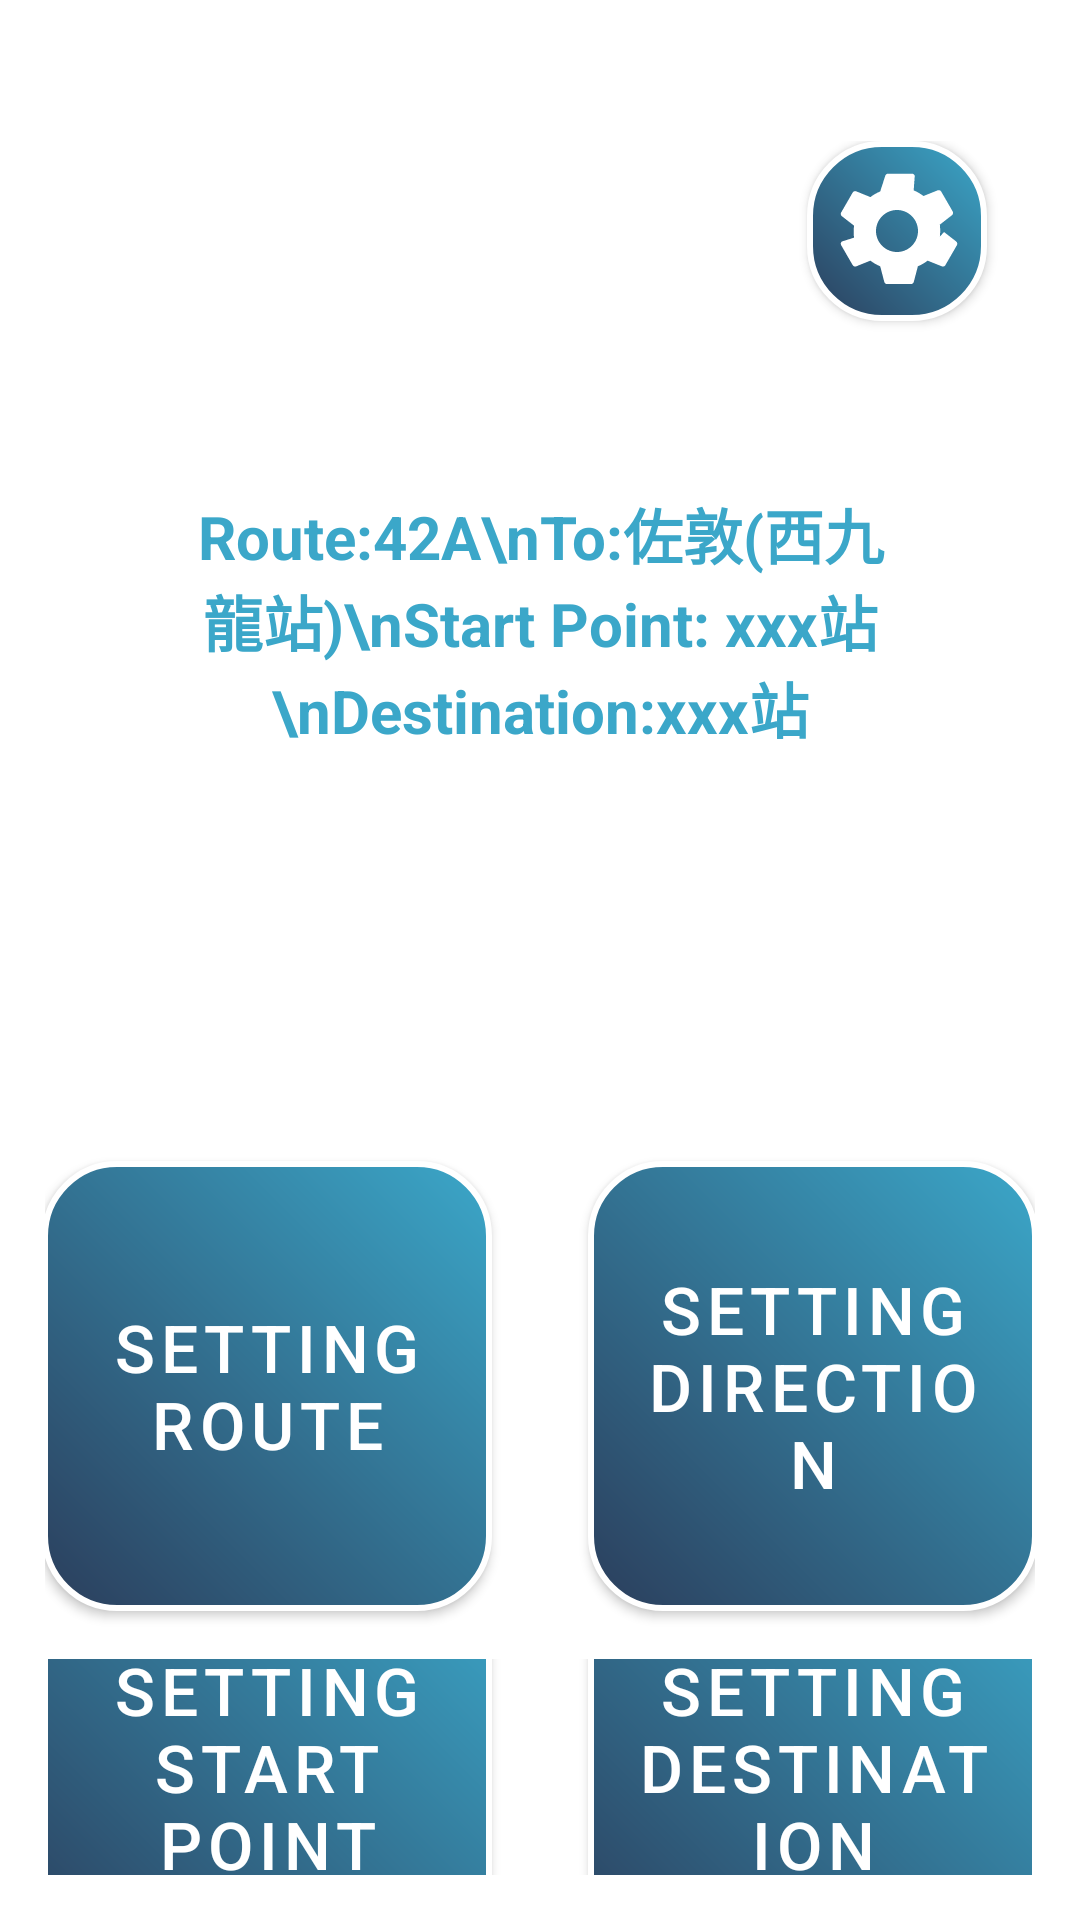

Layout XML and referenced resources for this Android screen:
<!-- AndroidManifest.xml: application theme Theme.VISTA -->
<!-- res/layout/activity_find_bus_edit_menu_page.xml -->
<LinearLayout xmlns:android="http://schemas.android.com/apk/res/android"
    xmlns:app="http://schemas.android.com/apk/res-auto"
    android:id="@+id/main"
    android:layout_width="match_parent"
    android:layout_height="match_parent"
    android:background="@color/white"
    android:gravity="center"
    android:orientation="vertical"
    android:padding="15dp"
    >
    <LinearLayout
        android:layout_width="match_parent"
        android:layout_height="wrap_content"
        android:layout_marginTop="32dp"
        android:orientation="vertical"
        android:gravity="center">
        <com.google.android.material.button.MaterialButton
            android:id="@+id/btnMainMenuSetting"
            android:layout_width="60dp"
            android:layout_height="60dp"
            android:layout_marginEnd="16dp"
            android:layout_gravity="end"
            android:background="@drawable/button_setting"
            android:onClick="openSettingPage"
            android:contentDescription="@string/setting"
            app:backgroundTint="@null"
            app:backgroundTintMode="src_over"
            app:cornerRadius="0dp"
            app:strokeColor="@null"
            app:strokeWidth="0dp" />
        
        <LinearLayout
            android:layout_width="match_parent"
            android:layout_height="wrap_content"
            android:layout_marginBottom="32dp"
            android:orientation="vertical"
            android:gravity="center">

            <TextView
                android:id="@+id/txtFindBusEditBusRoute"
                android:layout_width="wrap_content"
                android:layout_height="200dp"
                android:layout_marginBottom="32dp"
                android:gravity="center"
                android:text="Route:42A\nTo:佐敦(西九龍站)\nStart Point: xxx站\nDestination:xxx站"
                android:textSize="20sp"
                android:textStyle="bold"
                android:textColor="#3BA7C9" />
        </LinearLayout>

        
        <LinearLayout
            android:layout_width="wrap_content"
            android:layout_height="wrap_content"
            android:orientation="horizontal"
            android:gravity="center">

            <com.google.android.material.button.MaterialButton
                android:id="@+id/btnFindBusEditEditRoute"
                style="@style/SemiTransparentRoundedButton"
                android:layout_width="150dp"
                android:layout_height="150dp"
                android:layout_margin="16dp"
                android:layout_gravity="center"
                android:background="@drawable/btn_photo_gradient"
                android:text="@string/FindBusEditMen_EditRoute"
                android:textSize="22sp"
                app:backgroundTint="@null"
                app:backgroundTintMode="src_over"
                app:cornerRadius="0dp"
                app:strokeColor="@null"
                app:strokeWidth="0dp" />

            <com.google.android.material.button.MaterialButton
                android:id="@+id/btnFindBusEditOutboundDirection"
                style="@style/SemiTransparentRoundedButton"
                android:layout_width="150dp"
                android:layout_height="150dp"
                android:layout_margin="16dp"
                android:layout_gravity="center"
                android:background="@drawable/btn_photo_gradient"
                android:text="@string/FindBusEditMen_EditOutboundDirection"
                android:textSize="22sp"
                app:backgroundTint="@null"
                app:backgroundTintMode="src_over"
                app:cornerRadius="0dp"
                app:strokeColor="@null"
                app:strokeWidth="0dp" />
        </LinearLayout>
        
        <LinearLayout
            android:layout_width="wrap_content"
            android:layout_height="wrap_content"
            android:orientation="horizontal"
            android:gravity="center">

            <com.google.android.material.button.MaterialButton
                android:id="@+id/btnFindBusEditStartPoint"
                style="@style/SemiTransparentRoundedButton"
                android:layout_width="150dp"
                android:layout_height="150dp"
                android:layout_margin="16dp"
                android:layout_gravity="center"
                android:text="@string/FindBusEditMen_EditStartPoint"
                android:textSize="22sp"
                android:background="@drawable/btn_photo_gradient"
                app:backgroundTint="@null"
                app:backgroundTintMode="src_over"
                app:cornerRadius="0dp"
                app:strokeColor="@null"
                app:strokeWidth="0dp"/>
            <com.google.android.material.button.MaterialButton
                android:id="@+id/btnFindBusEditDestination"
                style="@style/SemiTransparentRoundedButton"
                android:layout_width="150dp"
                android:layout_height="150dp"
                android:layout_margin="16dp"
                android:layout_gravity="center"
                android:text="@string/FindBusEditMen_EditDestination"
                android:textSize="22sp"
                android:background="@drawable/btn_photo_gradient"
                app:backgroundTint="@null"
                app:backgroundTintMode="src_over"
                app:cornerRadius="0dp"
                app:strokeColor="@null"
                app:strokeWidth="0dp"/>
        </LinearLayout>
    </LinearLayout>
</LinearLayout>
<!-- resources referenced by this layout -->
<resources>
  <color name="white">#FFFFFF</color>
  <!-- drawable btn_photo_gradient (drawable) -->
  <?xml version="1.0" encoding="utf-8"?>
  <shape xmlns:android="http://schemas.android.com/apk/res/android"
      android:shape="rectangle">
  
      
      <gradient
          android:startColor="#2B3E5C"
          android:endColor="#3BA7C9"
          android:angle="45"
      />
  
      
      <corners android:radius="24dp" />
  
      
      <stroke
          android:width="2dp"
          android:color="#FFFFFF" />
  
  </shape>
  <!-- drawable button_setting (drawable) -->
  <?xml version="1.0" encoding="utf-8"?>
  <layer-list xmlns:android="http://schemas.android.com/apk/res/android">
      
      <item android:drawable="@drawable/btn_photo_gradient"/>
      
      <item
          android:drawable="@drawable/ic_gear"
          android:width="48dp"
          android:height="48dp"
          android:gravity="center"/>
  </layer-list>
  <string name="FindBusEditMen_EditDestination">Setting Destination</string>
  <string name="FindBusEditMen_EditOutboundDirection">Setting Direction</string>
  <string name="FindBusEditMen_EditRoute">Setting Route</string>
  <string name="FindBusEditMen_EditStartPoint">Setting Start Point</string>
  <string name="setting">setting</string>
  <style name="SemiTransparentRoundedButton" parent="Widget.MaterialComponents.Button">
          <item name="android:textColor">#FFFFFF</item>
          <item name="background">@drawable/button_selector</item> 
          <item name="cornerRadius">24dp</item>
          <item name="strokeColor">#FFFFFF</item>
          <item name="strokeWidth">2dp</item>
          <item name="backgroundTint">#20FFFFFF</item> 
      </style>
  <style name="Theme.VISTA" parent="Theme.MaterialComponents.DayNight.NoActionBar">
          <item name="colorPrimary">@color/semi_transparent_white</item>
          <item name="colorPrimaryVariant">@color/semi_transparent_white</item>
          <item name="colorOnPrimary">@color/white</item>
          <item name="android:statusBarColor">#D3D3D3</item>
      </style>
  <!-- drawable button_selector (drawable) -->
  <?xml version="1.0" encoding="utf-8"?>
  <selector xmlns:android="http://schemas.android.com/apk/res/android">
      
      <item android:state_pressed="true">
          <shape android:shape="rectangle">
              <solid android:color="#20FFFFFF" /> 
              <stroke android:width="2dp" android:color="#FFFFFF" />
              <corners android:radius="24dp" />
          </shape>
      </item>
  
      
      <item android:state_selected="true">
          <shape android:shape="rectangle">
              <solid android:color="#FFFF00" /> 
              <stroke android:width="2dp" android:color="#FFFFFF" />
              <corners android:radius="24dp" />
          </shape>
      </item>
  
      
      <item>
          <shape android:shape="rectangle">
              <solid android:color="#20FFFFFF" /> 
              <stroke android:width="2dp" android:color="#FFFFFF" />
              <corners android:radius="24dp" />
          </shape>
      </item>
  </selector>
  <color name="semi_transparent_white">#80FFFFFF</color>
</resources>
